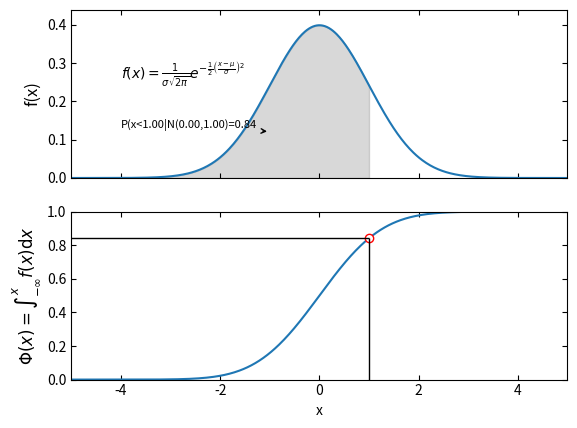
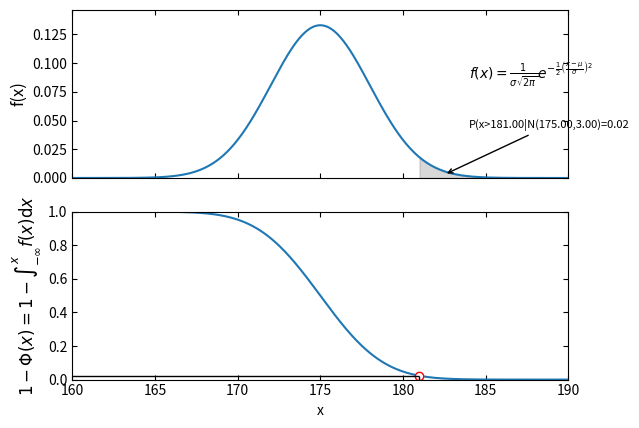

Python code for these plots, in order:
# region imports
import matplotlib.pyplot as plt
import numpy as np
from scipy import stats
# endregion

# region functions
def main():
    '''
    Calculates P(x<1|N(0,1)) and P(x>μ+2σ|N(175, 3)) and displays both the GNPDF and CDF
    for each case
    :return: nothing
    '''
    #part 1 P(x<1|N(0,1))
    mu_a = 0.0 #mean
    sig_a = 1.0  #standard deviation
    c_a = 1.0

    p_a = stats.norm(mu_a,sig_a).cdf(c_a)  #calculate the probability P(x<1|N(0,1))

    #create the illustrative plots for part a
    x_a=np.linspace(mu_a-5*sig_a,mu_a+5*sig_a,500) #create a numpy array using linspace between mu-5*sigma to mu+5*sigma with 500 points
    cdf_a = np.array([stats.norm(mu_a,sig_a).cdf(x) for x in x_a]) #create a numpy array filled with values of CDF
    gnpdf_a = np.array([stats.norm(mu_a, sig_a).pdf(x) for x in x_a])  #create a numpy array for f(x) from the GNPDF

    plt.subplots(2,1,sharex=True) #create two, stacked plots using subplots with sharex=True
    plt.subplot(2, 1, 1) #set subplot 1 for our focus by using plt.subplot
    plt.plot(x_a, gnpdf_a)  #plot the gndpf_a vs x_a
    plt.xlim(x_a.min(),x_a.max())
    plt.ylim(0, gnpdf_a.max()*1.1)
    # fill in area below GNPDF in range mu_a-5*sig_a to 1
    x_fill = np.linspace(mu_a - 5 * sig_a, c_a, 100) #create a numpy array of x values from mu-5*sigma to 1 with 100 points
    gnpdf_fill = np.array([stats.norm(mu_a,sig_a).pdf(x) for x in x_fill]) #calculate the GNPDF function for each x in x_fill and store in numpy array
    ax=plt.gca() #get the axes for the current plot
    ax.fill_between(x_fill, gnpdf_fill, color='grey', alpha=0.3) #create the filled region between gnpdf and x axis

    #construct the equation to display on GNPDF using TeX
    text_x=mu_a-4*sig_a
    text_y=0.65*gnpdf_a.max()
    plt.text(text_x,text_y,r'$f(x)=\frac{1}{\sigma\sqrt{2\pi}}e^{-\frac{1}{2}\left(\frac{x-\mu}{\sigma}\right)^2}$')
    arrow_x=(c_a-mu_a+5*sig_a)*2/3+(mu_a-5*sig_a) #calculate the x coordinate for where the arrow should point
    arrow_y=(stats.norm(mu_a, sig_a).pdf(arrow_x)/2.0 ) #calculate the y coordinate for where the arrow should point
    plt.annotate('P(x<{:0.2f}|N({:0.2f},{:0.2f})={:0.2f}'.format(c_a, mu_a, sig_a, p_a), size=8,xy=(arrow_x,arrow_y),xytext=(text_x,0.5*text_y),arrowprops=dict(arrowstyle='->', connectionstyle="arc3")) #draw the arrow with text
    plt.ylabel('f(x)', size=12)
    ax.tick_params(axis='both', which='both', direction='in', top=True, right=True, labelsize=10)  # format tick marks
    # ax.xaxis.set_ticklabels([]) #erase x tick labels for the top graph
    ax.yaxis.set_label('f(x)')

    #create the CDF plot
    plt.subplot(2,1,2) #select the second plot
    plt.plot(x_a,cdf_a) #plot cdf_a vs x_a
    plt.ylim(0,1)
    plt.ylabel('$\Phi(x)=\int_{-\infty}^{x}f(x)\mathrm{d}x$', size=12)
    plt.xlabel('x')
    plt.plot(c_a,p_a,'o', markerfacecolor='white', markeredgecolor='red')
    ax=plt.gca()
    ax.tick_params(axis='both', which='both', direction='in', top=True, right=True, labelsize=10)  # format tick marks
    ax.set_xlim(ax.get_xlim())

    ax.hlines(p_a,ax.get_xlim()[0],c_a, color='black', linewidth=1)
    ax.vlines(c_a, 0, p_a,color='black', linewidth=1)
    plt.show()

    #part 2 P(x>mu+2*sigma|N(175,3))
    mu_b = 175.0 #mean
    sig_b = 3.0  #standard deviation
    c_b = mu_b+2*sig_b

    p_b = 1.0-stats.norm(mu_b,sig_b).cdf(c_b)  #calculate the probability P(x<1|N(0,1))

    #create the illustrative plots for part a
    x_b=np.linspace(mu_b-5*sig_b,mu_b+5*sig_b,500) #create a numpy array using linspace between mu-5*sigma to mu+5*sigma with 500 points
    cdf_b = np.array([1.0-stats.norm(mu_b,sig_b).cdf(x) for x in x_b]) #create a numpy array filled with values of CDF
    gnpdf_b = np.array([stats.norm(mu_b, sig_b).pdf(x) for x in x_b])  #create a numpy array for f(x) from the GNPDF

    plt.subplots(2,1,sharex=True) #create two, stacked plots using subplots with sharex=True
    plt.subplot(2, 1, 1) #set subplot 1 for our focus by using plt.subplot
    plt.plot(x_b, gnpdf_b)  #plot the gndpf_b vs x_b
    plt.xlim(x_b.min(),x_b.max())
    plt.ylim(0, gnpdf_b.max()*1.1)
    # fill in area below GNPDF in range mu_b-5*sig_b to 1
    x_fill = np.linspace(c_b,mu_b + 5 * sig_b, 100) #create a numpy array of x values from mu-5*sigma to 1 with 100 points
    gnpdf_fill = np.array([stats.norm(mu_b,sig_b).pdf(x) for x in x_fill]) #calculate the GNPDF function for each x in x_fill and store in numpy array
    ax=plt.gca() #get the axes for the current plot
    ax.fill_between(x_fill, gnpdf_fill, color='grey', alpha=0.3) #create the filled region between gnpdf and x axis

    #construct the equation to display on GNPDF using TeX
    text_x=c_b+sig_b
    text_y=0.65*gnpdf_b.max()
    plt.text(text_x,text_y,r'$f(x)=\frac{1}{\sigma\sqrt{2\pi}}e^{-\frac{1}{2}\left(\frac{x-\mu}{\sigma}\right)^2}$')
    arrow_x=(c_b)+sig_b*1/2 #calculate the x coordinate for where the arrow should point
    arrow_y=(stats.norm(mu_b, sig_b).pdf(arrow_x)/2.0 ) #calculate the y coordinate for where the arrow should point
    plt.annotate('P(x>{:0.2f}|N({:0.2f},{:0.2f})={:0.2f}'.format(c_b, mu_b, sig_b, p_b), size=8,xy=(arrow_x,arrow_y),xytext=(text_x,0.5*text_y),arrowprops=dict(arrowstyle='->', connectionstyle="arc3")) #draw the arrow with text
    plt.ylabel('f(x)', size=12)
    ax.tick_params(axis='both', which='both', direction='in', top=True, right=True, labelsize=10)  # format tick marks
    # ax.xaxis.set_ticklabels([]) #erase x tick labels for the top graph
    ax.yaxis.set_label('f(x)')

    #create the CDF plot
    plt.subplot(2,1,2) #select the second plot
    plt.plot(x_b,cdf_b) #plot cdf_b vs x_b
    plt.ylim(0,1)
    plt.ylabel('$1-\Phi(x)=1-\int_{-\infty}^{x}f(x)\mathrm{d}x$', size=12)
    plt.xlabel('x')
    plt.plot(c_b,p_b,'o', markerfacecolor='white', markeredgecolor='red')
    ax=plt.gca()
    ax.tick_params(axis='both', which='both', direction='in', top=True, right=True, labelsize=10)  # format tick marks
    ax.set_xlim(ax.get_xlim())

    ax.hlines(p_b,ax.get_xlim()[0],c_b, color='black', linewidth=1)
    ax.vlines(c_b, 0, p_b,color='black', linewidth=1)
    plt.show()

# endregion

# region function calls
if __name__ == "__main__":
    main()
# endregion